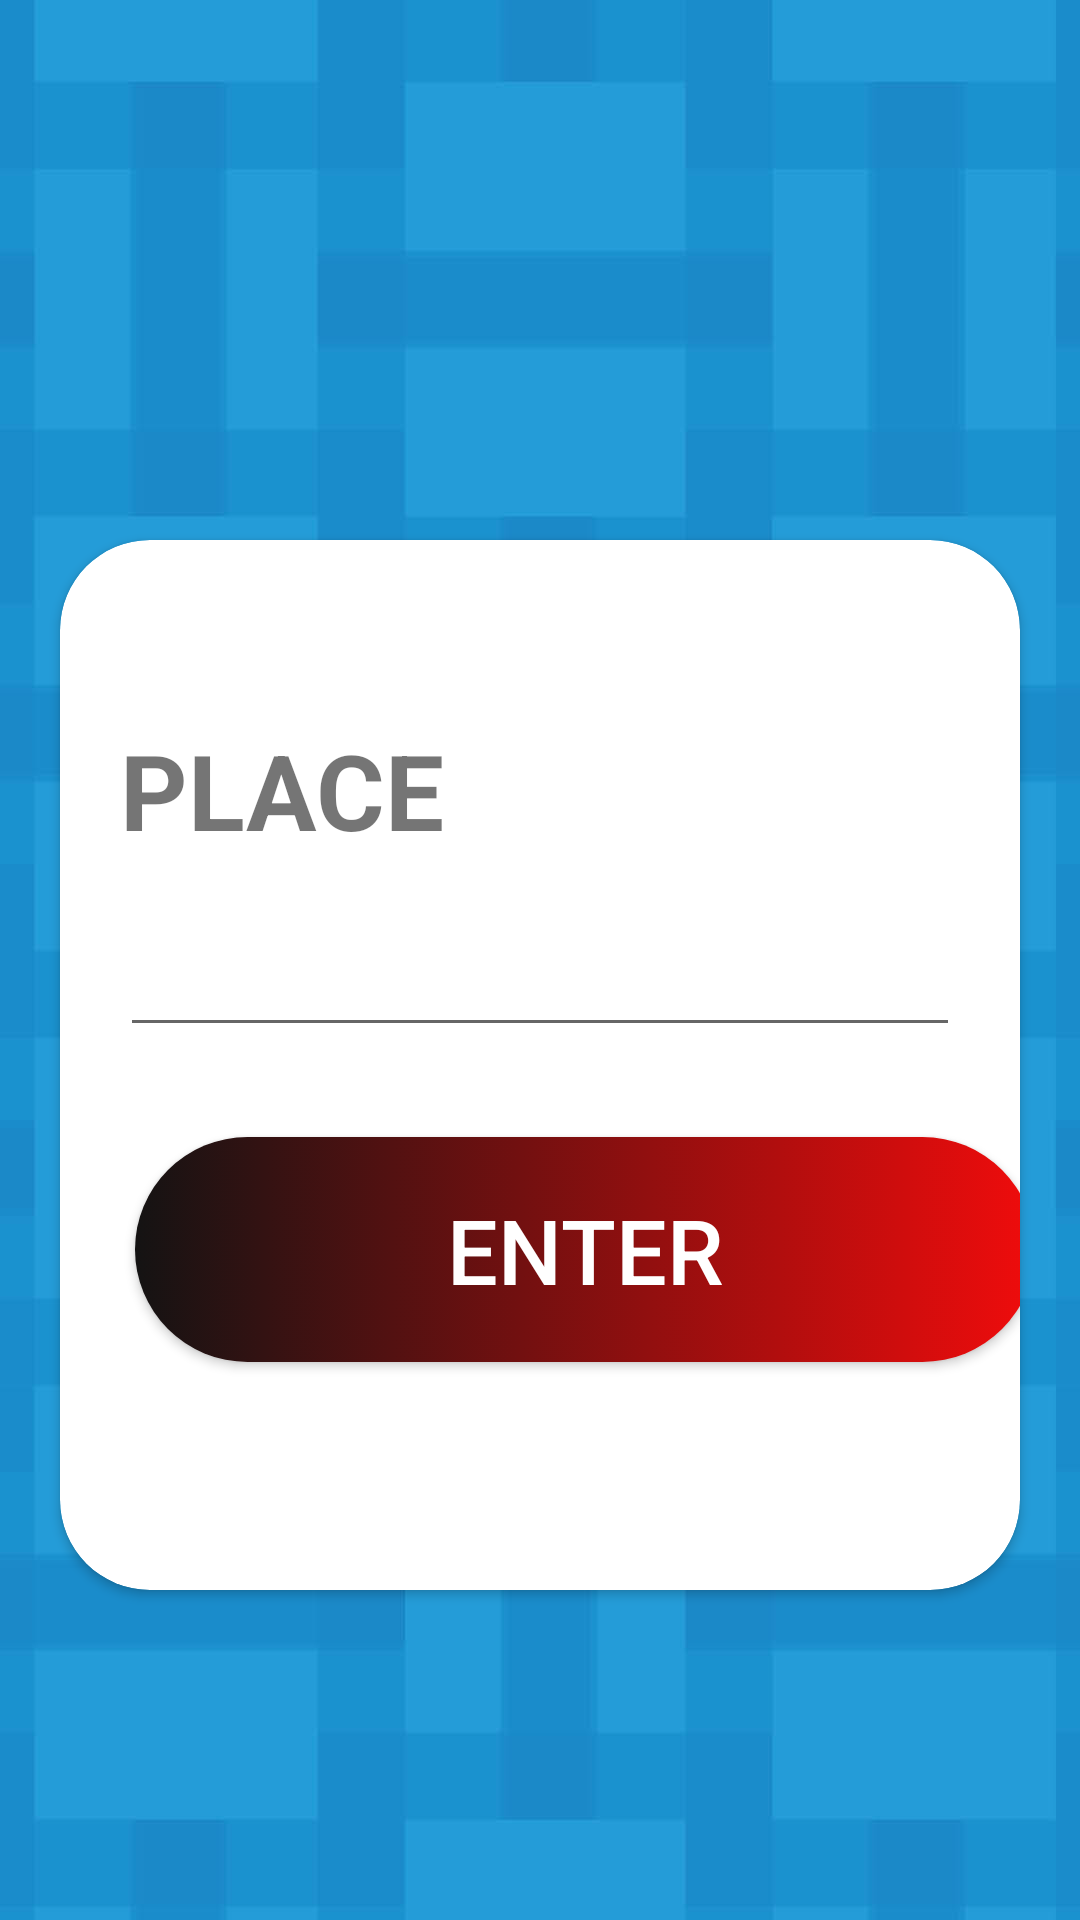

The Android layout XML behind this screen, and the referenced resources:
<!-- AndroidManifest.xml: application theme Theme.Ticketbooking -->
<!-- res/layout/activity_place.xml -->
<?xml version="1.0" encoding="utf-8"?>
<RelativeLayout xmlns:android="http://schemas.android.com/apk/res/android"
    xmlns:app="http://schemas.android.com/apk/res-auto"
    xmlns:tools="http://schemas.android.com/tools"
    android:layout_width="match_parent"
    android:layout_height="match_parent"
    android:background="@drawable/backlogin"
    tools:context=".PlaceActivity">

    <androidx.cardview.widget.CardView
        android:layout_width="700dp"
        android:layout_height="350dp"
        app:cardCornerRadius="30dp"
        android:layout_marginTop="180dp"
        android:layout_marginLeft="20dp"
        android:layout_marginRight="20dp"
        android:background="@drawable/backlogin"
        android:id="@+id/ll1">

        <LinearLayout
            android:id="@+id/ll2"
            android:layout_width="match_parent"
            android:layout_height="match_parent"
            android:orientation="vertical"
            android:paddingBottom="50dp">

            <TextView
                android:layout_width="wrap_content"
                android:layout_height="wrap_content"
                android:layout_marginLeft="20dp"
                android:layout_marginTop="60dp"
                android:text="PLACE"
                android:textSize="35dp"
                android:textStyle="bold" />

            <EditText
                android:id="@+id/etPlce"
                android:layout_width="match_parent"
                android:layout_height="wrap_content"
                android:layout_marginLeft="20dp"
                android:layout_marginRight="20dp"
                android:inputType="text"
                android:textSize="34sp" />

            <Button
                android:id="@+id/btnPlce"
                android:layout_width="300dp"
                android:layout_height="75dp"
                android:layout_marginLeft="25dp"
                android:layout_marginTop="30dp"
                android:background="@drawable/bg"
                android:text="ENTER"
                android:textColor="#ffffff"
                android:textSize="30dp" />
        </LinearLayout>
    </androidx.cardview.widget.CardView>
</RelativeLayout>
<!-- resources referenced by this layout -->
<resources>
  <!-- drawable backlogin: jpg bitmap (drawable, 72908 bytes) -->
  <!-- drawable bg (drawable) -->
  <?xml version="1.0" encoding="utf-8"?>
  <selector xmlns:android="http://schemas.android.com/apk/res/android">
      <item android:state_pressed="true">
          <shape android:shape="rectangle">
              <solid android:color="@color/purple_500"></solid>
              <corners android:radius="100dp"/>
          </shape>
      </item>
  
      <item>
          <shape android:shape="rectangle">
              <gradient android:endColor="#f00c0c" android:startColor="#141313"/>
              <corners android:radius="100dp"/>
          </shape>
      </item>
  
  </selector>
  <style name="Theme.Ticketbooking" parent="Theme.MaterialComponents.DayNight.DarkActionBar">
          
          <item name="colorPrimary">@color/purple_500</item>
          <item name="colorPrimaryVariant">@color/purple_700</item>
          <item name="colorOnPrimary">@color/white</item>
          
          <item name="colorSecondary">@color/teal_200</item>
          <item name="colorSecondaryVariant">@color/teal_700</item>
          <item name="colorOnSecondary">@color/black</item>
          
          <item name="android:statusBarColor" tools:targetApi="l">?attr/colorPrimaryVariant</item>
          
      </style>
  <!-- not gathered from this repository: default colours our renderer supplied (Android Studio template values) -->
  <color name="purple_500">#FF6200EE</color>
  <color name="purple_700">#FF3700B3</color>
  <color name="teal_200">#FF03DAC5</color>
  <color name="teal_700">#FF018786</color>
  <color name="black">#FF000000</color>
  <color name="white">#FFFFFFFF</color>
</resources>
